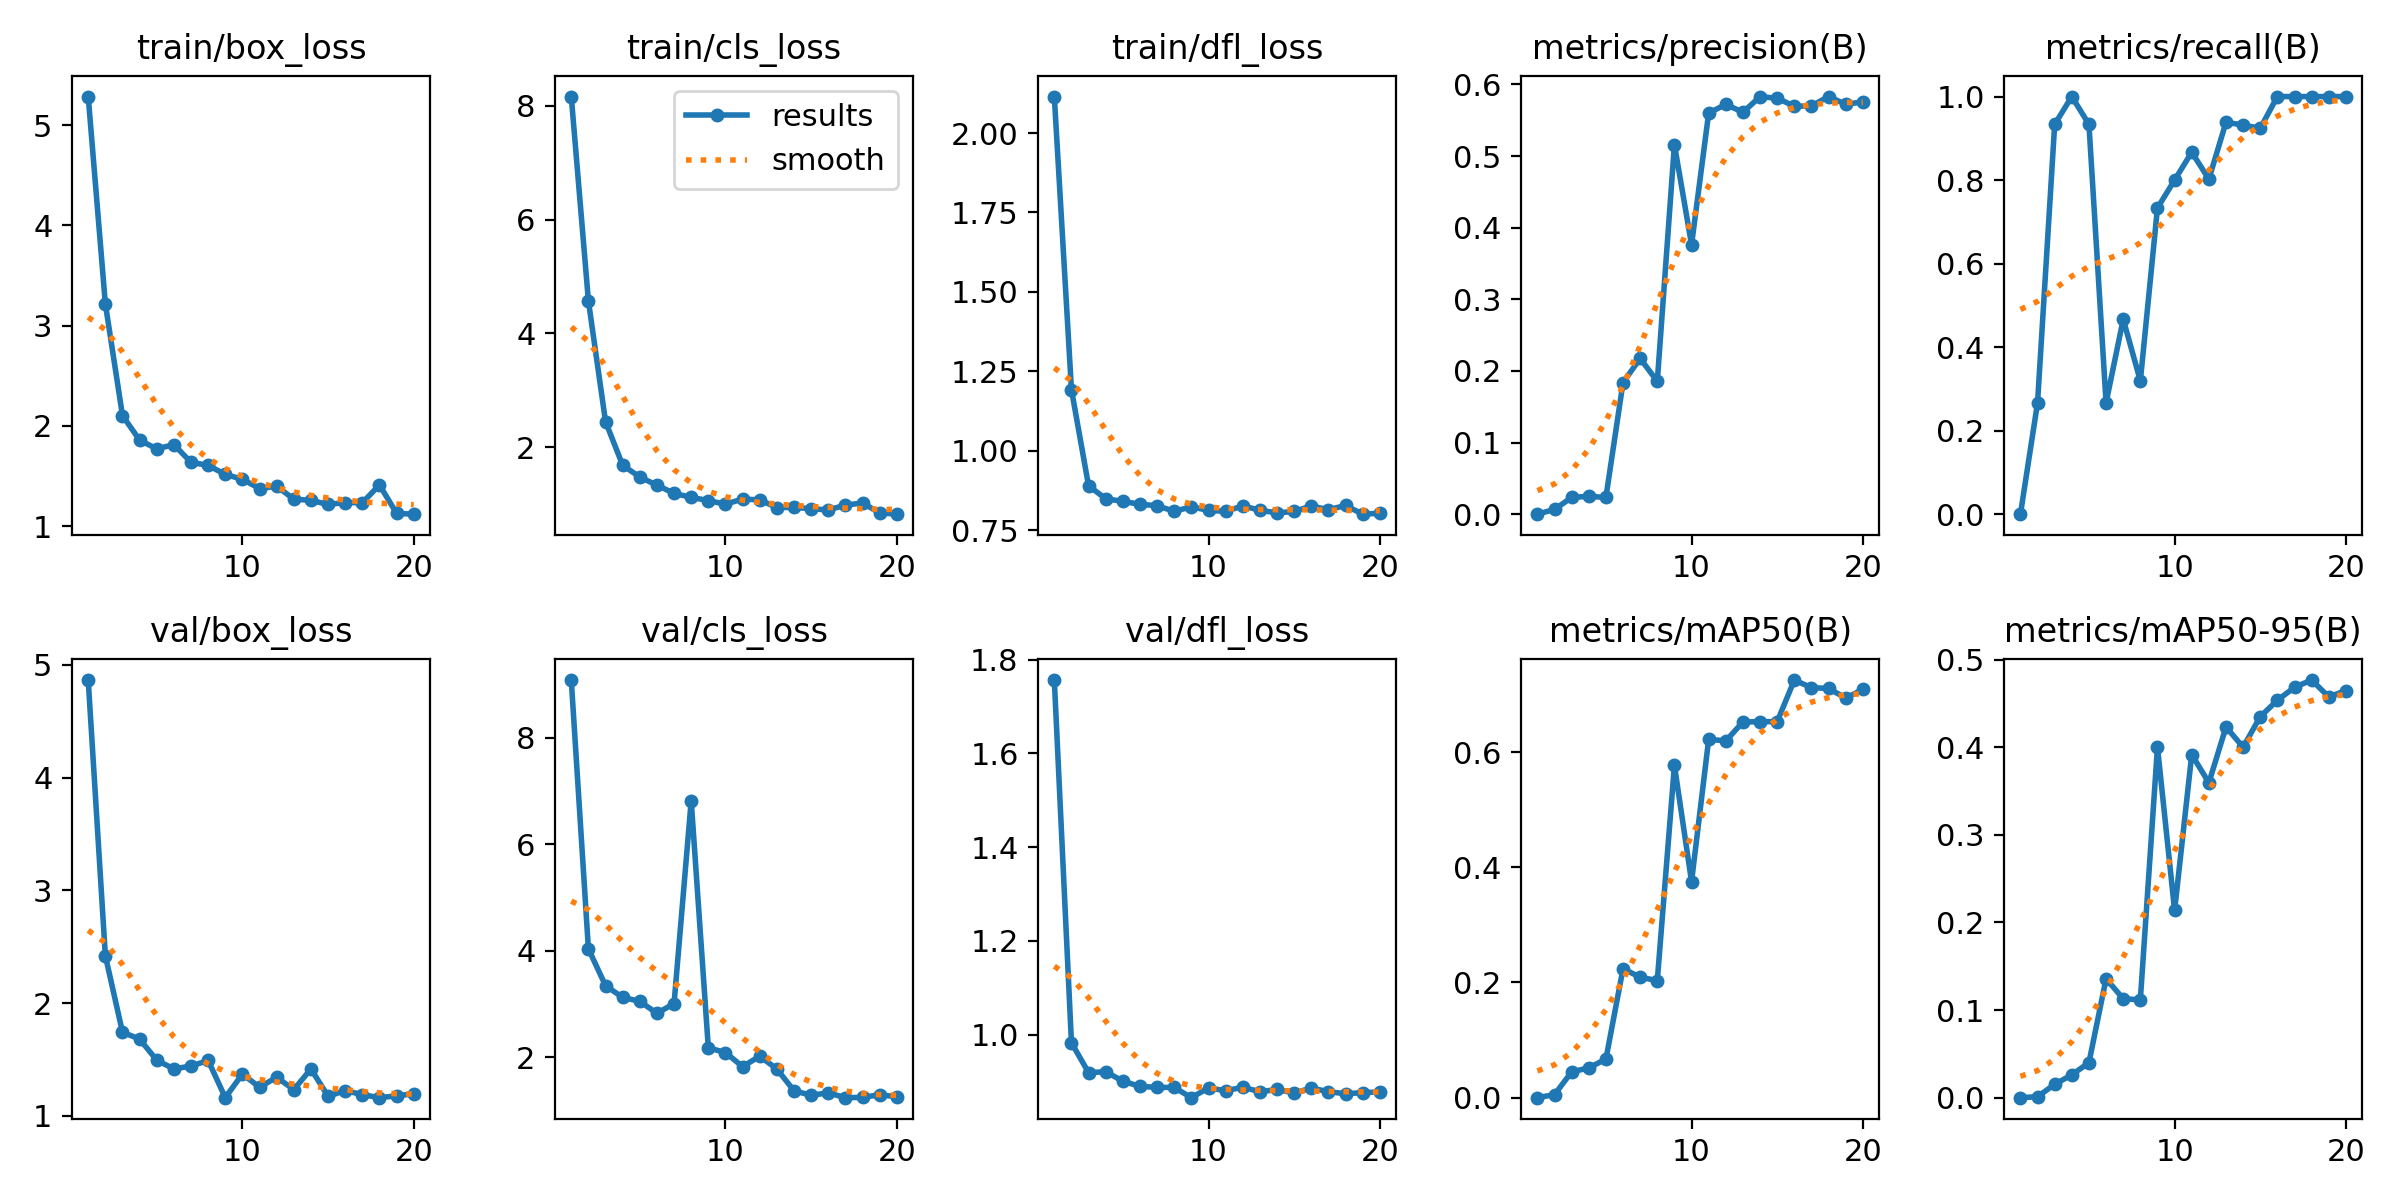

Source data for this figure (header and first rows):
epoch, train/box_loss, train/cls_loss, train/dfl_loss, metrics/precision(B), metrics/recall(B), metrics/mAP50(B), metrics/mAP50-95(B), val/box_loss, val/cls_loss, val/dfl_loss, lr/pg0, lr/pg1, lr/pg2
1, 5.285, 8.162, 2.115, 0, 0, 0, 0, 4.864, 9.088, 1.756, 0.00012, 0.00012, 0.00012
2, 3.218, 4.571, 1.192, 0.00667, 0.2667, 0.00529, 0.0011, 2.42, 4.037, 0.9828, 0.0002471, 0.0002471, 0.0002471
3, 2.104, 2.448, 0.8893, 0.02333, 0.9333, 0.04469, 0.01529, 1.742, 3.345, 0.9192, 0.0003604, 0.0003604, 0.0003604
4, 1.859, 1.681, 0.8491, 0.025, 1, 0.05176, 0.02603, 1.681, 3.123, 0.921, 0.0004598, 0.0004598, 0.0004598
5, 1.772, 1.473, 0.8403, 0.02333, 0.9333, 0.06686, 0.04001, 1.494, 3.05, 0.901, 0.0005454, 0.0005454, 0.0005454
6, 1.815, 1.331, 0.8316, 0.1838, 0.2667, 0.224, 0.1358, 1.417, 2.824, 0.8898, 0.000617, 0.000617, 0.000617
7, 1.638, 1.186, 0.8267, 0.2174, 0.4667, 0.209, 0.1129, 1.442, 3.009, 0.8877, 0.0006749, 0.0006749, 0.0006749
8, 1.608, 1.116, 0.8095, 0.1855, 0.3192, 0.2033, 0.1117, 1.491, 6.82, 0.8876, 0.0007189, 0.0007189, 0.0007189
9, 1.517, 1.06, 0.8234, 0.5159, 0.7333, 0.5769, 0.4003, 1.162, 2.178, 0.8658, 0.000749, 0.000749, 0.000749
10, 1.469, 0.9954, 0.8122, 0.3763, 0.8, 0.3752, 0.2137, 1.371, 2.087, 0.8867, 0.0007652, 0.0007652, 0.0007652
11, 1.377, 1.087, 0.8092, 0.5602, 0.8667, 0.6224, 0.3917, 1.254, 1.823, 0.8805, 0.0007676, 0.0007676, 0.0007676
12, 1.399, 1.071, 0.8263, 0.5721, 0.8022, 0.6194, 0.3595, 1.343, 2.019, 0.8882, 0.0007561, 0.0007561, 0.0007561
13, 1.271, 0.9368, 0.8127, 0.5613, 0.9384, 0.6524, 0.4232, 1.233, 1.778, 0.8784, 0.0007308, 0.0007308, 0.0007308
14, 1.259, 0.9405, 0.8042, 0.5829, 0.9317, 0.6527, 0.4001, 1.416, 1.37, 0.8832, 0.0006916, 0.0006916, 0.0006916
15, 1.218, 0.9167, 0.8088, 0.5808, 0.9242, 0.653, 0.435, 1.174, 1.284, 0.8758, 0.000614, 0.000614, 0.000614
16, 1.237, 0.8943, 0.8262, 0.5696, 1, 0.7251, 0.4537, 1.224, 1.331, 0.8861, 0.000614, 0.000614, 0.000614
17, 1.234, 0.9797, 0.8143, 0.57, 1, 0.7118, 0.4685, 1.188, 1.239, 0.8786, 0.000515, 0.000515, 0.000515
18, 1.413, 1.018, 0.8277, 0.5831, 1, 0.7106, 0.4768, 1.161, 1.245, 0.8741, 0.000416, 0.000416, 0.000416
19, 1.129, 0.844, 0.8003, 0.5722, 1, 0.6937, 0.4575, 1.178, 1.294, 0.8765, 0.000317, 0.000317, 0.000317
20, 1.121, 0.8206, 0.8034, 0.5758, 1, 0.7088, 0.4647, 1.195, 1.257, 0.8779, 0.000218, 0.000218, 0.000218
